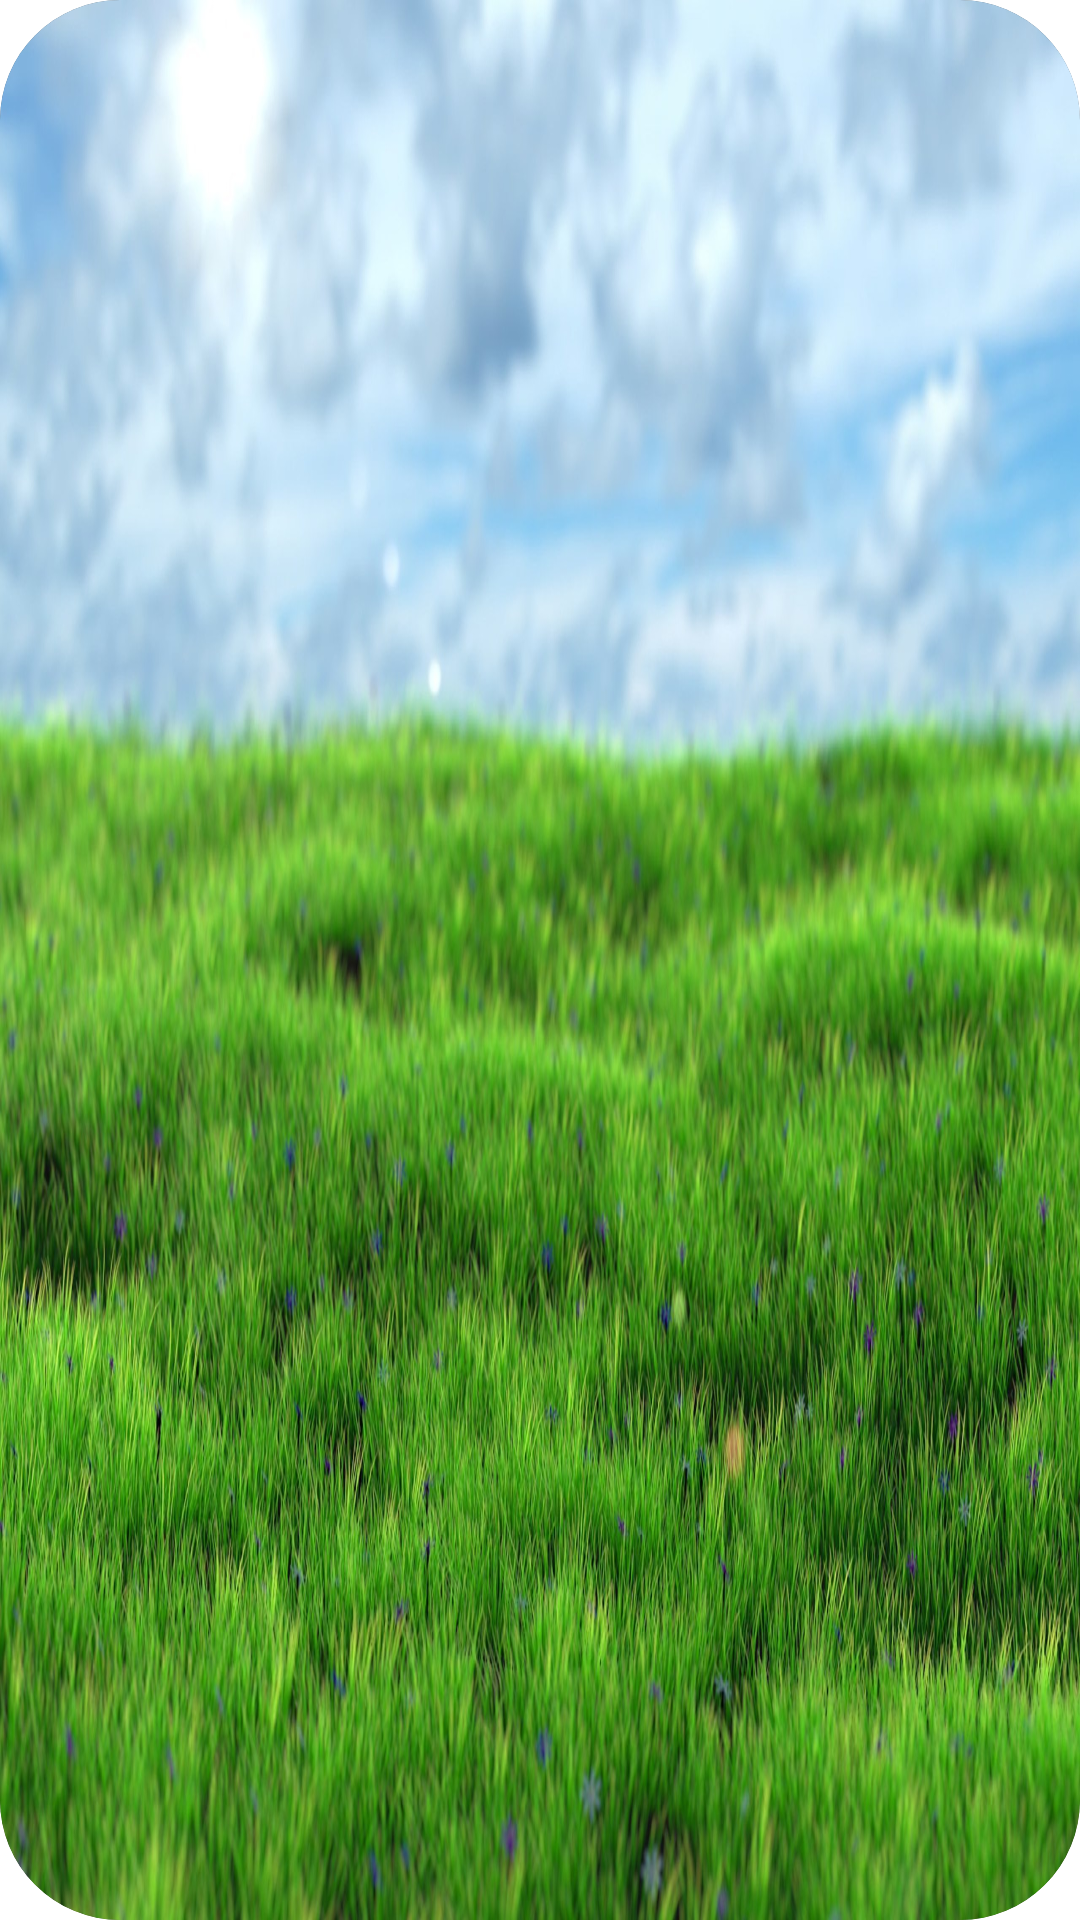

This screen was rendered from an Android layout file. Write that file and the resources it references.
<!-- AndroidManifest.xml: application theme Theme.MusicForKids2 -->
<!-- res/layout/animals_item.xml -->
<?xml version="1.0" encoding="utf-8"?>
<androidx.cardview.widget.CardView xmlns:android="http://schemas.android.com/apk/res/android"
    xmlns:app="http://schemas.android.com/apk/res-auto"
    xmlns:tools="http://schemas.android.com/tools"
    android:id="@+id/cardView"
    android:orientation="vertical"
    android:layout_width="match_parent"
    android:layout_height="match_parent"
    app:cardCornerRadius="40dp"
    app:cardElevation="40dp"
    android:layout_margin="10dp">
    <LinearLayout
        android:layout_width="match_parent"
        android:layout_height="match_parent"
        android:orientation="vertical"
        android:scaleType="fitCenter"
        android:background="@drawable/back_green">
    <ImageView
        android:id="@+id/animal_list_image"
        android:layout_width="match_parent"
        android:layout_height="450dp"
        android:scaleType="fitCenter"
        android:adjustViewBounds="true"
        app:strokeColor="@color/black"
        tools:srcCompat="@tools:sample/backgrounds/scenic" />
    <ImageButton
        android:id="@+id/animal_list_btn"
        android:layout_width="150dp"
        android:layout_height="150dp"
        android:layout_marginTop="100dp"
        android:scaleType="centerCrop"
        android:layout_gravity="center"
        android:background="@drawable/micro"
        />
    </LinearLayout>
</androidx.cardview.widget.CardView>
<!-- resources referenced by this layout -->
<resources>
  <!-- drawable back_green: jpg bitmap (drawable-xxxhdpi, 507171 bytes) -->
  <style name="Theme.MusicForKids2" parent="Theme.SplashScreen">
          <item name="windowSplashScreenBackground">@color/white</item>
          <item name="windowSplashScreenAnimatedIcon">@drawable/ic_log</item>
          <item name="postSplashScreenTheme">@style/Theme.MusicForKids</item>
      </style>
  <style name="Theme.MusicForKids" parent="Theme.MaterialComponents.DayNight.NoActionBar">
          
          <item name="colorPrimary">@color/purple_500</item>
          <item name="colorPrimaryVariant">@color/purple_700</item>
          <item name="colorOnPrimary">@color/white</item>
          
          <item name="colorSecondary">@color/teal_200</item>
          <item name="colorSecondaryVariant">@color/teal_700</item>
          <item name="colorOnSecondary">@color/black</item>
          
          <item name="android:statusBarColor">?attr/colorPrimaryVariant</item>
          
      </style>
  <!-- not gathered from this repository: default colours our renderer supplied (Android Studio template values) -->
  <color name="purple_500">#FF6200EE</color>
  <color name="purple_700">#FF3700B3</color>
  <color name="teal_200">#FF03DAC5</color>
  <color name="teal_700">#FF018786</color>
  <color name="black">#FF000000</color>
  <color name="white">#FFFFFFFF</color>
</resources>
